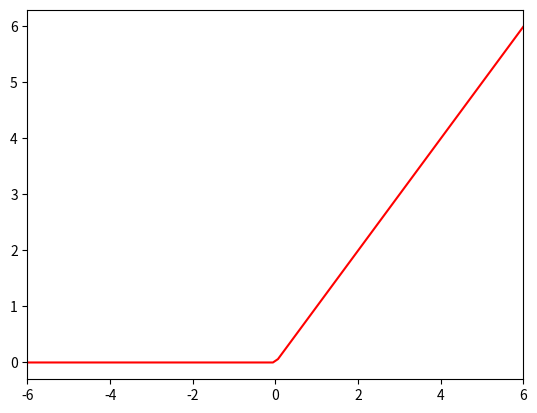

Here is the Python script that generated this plot:
import numpy as np
import matplotlib.pyplot as plt

def relu(x):
    return np.maximum(0,x)

x = np.linspace(-6,6,100)
y = relu(x)
plt.plot(x,y,color='r')
plt.xlim(-6,6)
plt.xticks(np.arange(-6,6.1,2))
plt.show()
